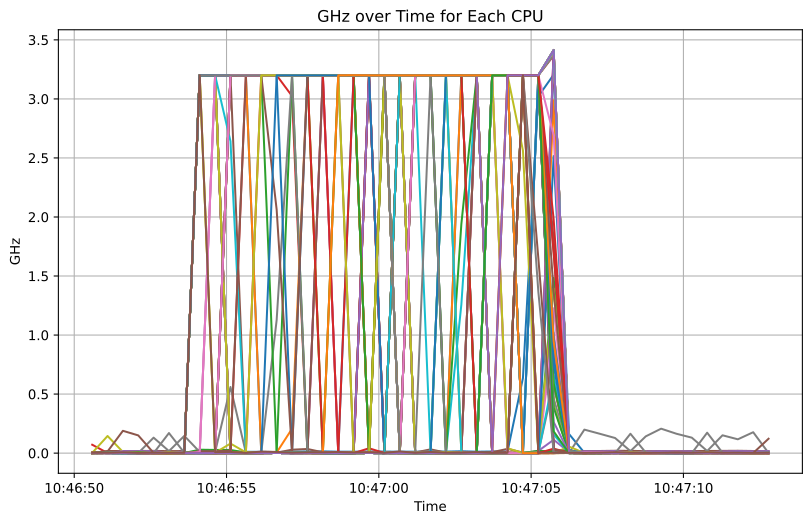

The file beside this chart, header and first rows:
CPU, Time, GHz
0, 0:00:00.521341, 0.170
1, 0:00:00.521345, 0.289
2, 0:00:00.521347, 0.414
3, 0:00:00.521348, 0.139
0, 0:00:01.030112, 0.023
1, 0:00:01.030118, 0.100
2, 0:00:01.030120, 0.125
3, 0:00:01.030122, 0.019
0, 0:00:01.540685, 0.046
1, 0:00:01.540695, 0.150
2, 0:00:01.540697, 0.144
3, 0:00:01.540699, 0.049
0, 0:00:02.050207, 0.018
1, 0:00:02.050212, 0.097
2, 0:00:02.050214, 0.074
3, 0:00:02.050218, 0.026
0, 0:00:02.562432, 0.017
1, 0:00:02.562440, 0.059
2, 0:00:02.562443, 0.062
3, 0:00:02.562446, 0.049
0, 0:00:03.073009, 0.086
1, 0:00:03.073016, 0.118
2, 0:00:03.073017, 0.099
3, 0:00:03.073018, 0.065
0, 0:00:03.584307, 0.033
1, 0:00:03.584314, 1.141
2, 0:00:03.584315, 0.099
3, 0:00:03.584316, 0.031
0, 0:00:04.092084, 0.044
1, 0:00:04.092089, 2.460
2, 0:00:04.092091, 0.101
3, 0:00:04.092092, 0.319
0, 0:00:04.597679, 0.068
1, 0:00:04.597686, 0.073
2, 0:00:04.597688, 0.102
3, 0:00:04.597689, 2.895
0, 0:00:05.104183, 0.130
1, 0:00:05.104188, 0.135
2, 0:00:05.104190, 0.141
3, 0:00:05.104191, 2.876
0, 0:00:05.610042, 0.064
1, 0:00:05.610049, 0.061
2, 0:00:05.610050, 0.150
3, 0:00:05.610052, 2.870
0, 0:00:06.116726, 0.153
1, 0:00:06.116731, 0.154
2, 0:00:06.116732, 0.205
3, 0:00:06.116734, 2.854
0, 0:00:06.623488, 0.066
1, 0:00:06.623493, 2.713
2, 0:00:06.623495, 0.102
3, 0:00:06.623496, 0.205
0, 0:00:07.129132, 0.066
1, 0:00:07.129138, 0.064
2, 0:00:07.129140, 0.086
3, 0:00:07.129141, 2.872
0, 0:00:07.638109, 0.046
1, 0:00:07.638119, 0.055
2, 0:00:07.638123, 0.086
3, 0:00:07.638126, 2.865
... 68 more rows
